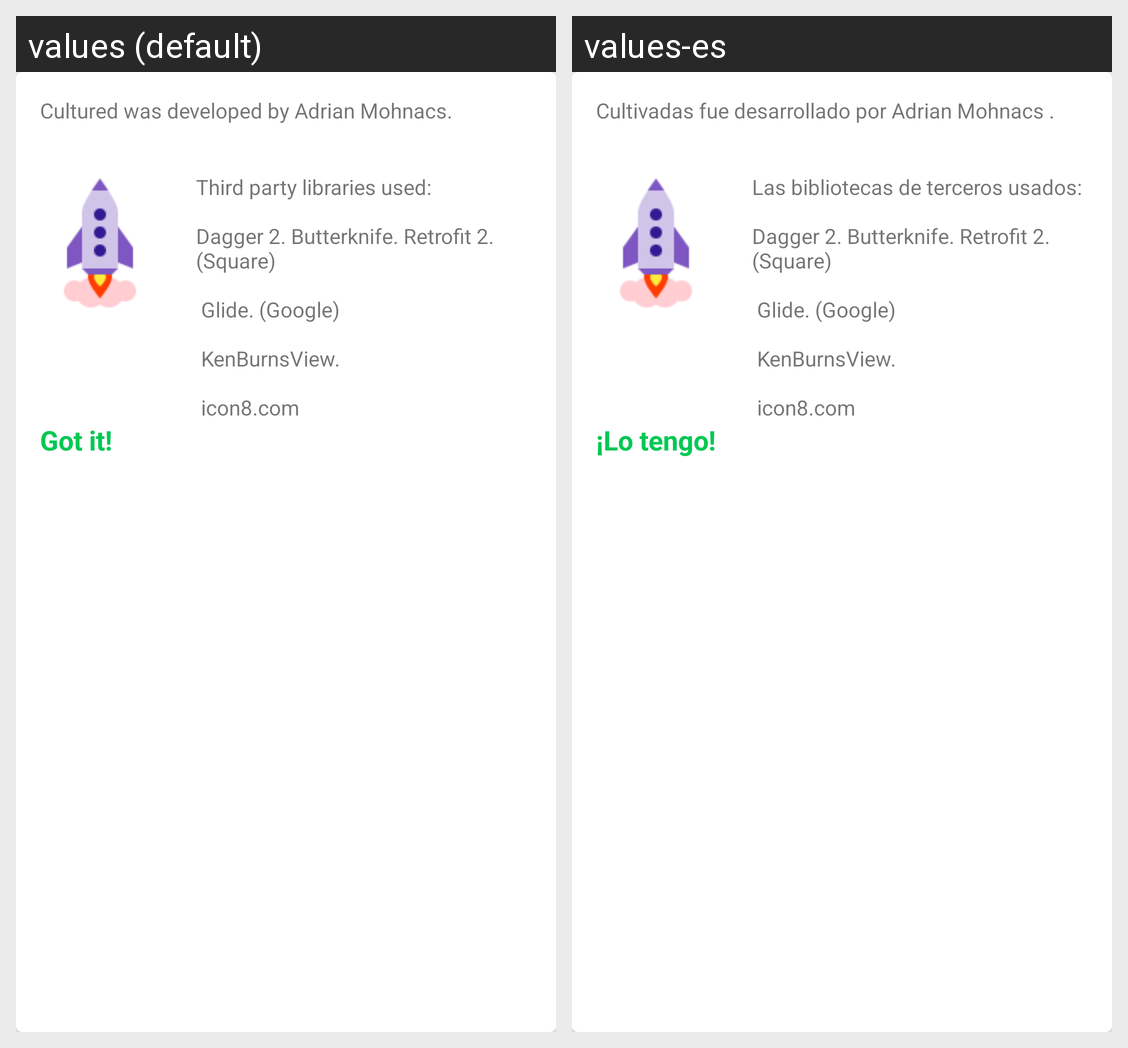

Here is an Android app screen in its default locale and in the app's own translations. Write out the translated-string differences for the strings that appear on this screen.
Android screen res/layout/about_card.xml rendered under 2 locales, left to right: values (default), values-es. Device: Nexus 5 (rendered at 1080×1920; each locale shown at half size, 540×960, under a caption strip naming it); theme AppTheme.
Strings drawn on this screen, with the default value and each locale's value (text and hints the layout hard-codes, and strings that could not be matched under every locale, appear in the picture but are not listed):

about_intro
  values: Cultured was developed by Adrian Mohnacs.
  values-es: Cultivadas fue desarrollado por Adrian Mohnacs .

about_body
  values: Third party libraries used:
      
      Dagger 2. Butterknife. Retrofit 2. (Square)
      
       Glide. (Google) 
      
       KenBurnsView. 
      
       icon8.com
  values-es: Las bibliotecas de terceros usados:
      
      Dagger 2. Butterknife. Retrofit 2. (Square)
      
       Glide. (Google) 
      
       KenBurnsView. 
      
       icon8.com

onboarding_gotit
  values: Got it!
  values-es: ¡Lo tengo!
